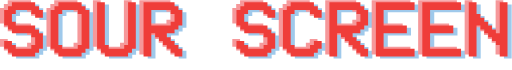
t = 0.00 s
t = 3.00 s: frame unchanged from t = 0.00 s, image omitted
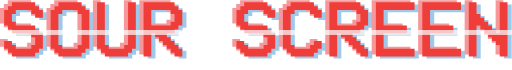
t = 3.63 s
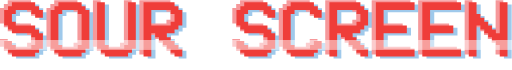
t = 4.25 s
t = 5.50 s: frame unchanged from t = 0.00 s, image omitted
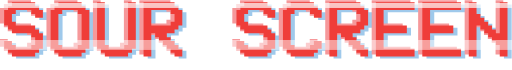
t = 6.75 s

The animated SVG that drew these frames (rendered in a browser with its animation timeline set to each time). Animation: 1 CSS @keyframes rule; one cycle of 8.00 s, repeats indefinitely.

<svg height="100px" width="300px" xmlns="http://www.w3.org/2000/svg" viewBox="0 0 516.79 70.19"><defs><style>.tracking-line-top {
        animation: animate-tracking-line;
        animation-timing-function: ease-in-out;
        animation-iteration-count: infinite;
        animation-fill-mode: forwards;
        animation-duration: 5s;
      }

      .tracking-line-bottom {
        background-color: white;
        animation: animate-tracking-line;
        animation-timing-function: ease-in-out;
        animation-iteration-count: infinite;
        animation-fill-mode: backwards;
        animation-duration: 5s;
        animation-delay: 3s;
      }

      @keyframes animate-tracking-line {
        0% {
          transform: translate(0px, 100px);
        }
        50% {
          transform: translate(0px, -20px);
        }
        100% {
          transform: translate(0px, 100px);
        }
      }
.cls-1{fill:#9fc9eb;}.cls-2{fill:#f6989a;}.cls-3{fill:#ef3d39;}
.cls-4{fill:white;
  width:100%;}
.cls-4:first-of-type{
  height:5px;
  opacity:0.7;
}
.cls-4:last-of-type{
  height:10px;
  opacity:0.5;
}</style></defs><g id="logo"><path class="cls-1" d="M48.6,32.55h3.91v7.81H44.69V36.45H40.78v-3.9H25.15v3.9H21.24v7.82h3.91v3.91H44.69v3.91H48.6V56h3.91V71.63H48.6v3.9H44.69v3.91H21.24V75.53h-3.9v-3.9H13.43V63.81h7.81v3.91h3.91v3.91H40.78V67.72h3.91V59.9H40.78V56H21.24v-3.9h-3.9V48.18H13.43V32.55h3.91V28.64h3.9V24.73H44.69v3.91H48.6Z" transform="translate(-5 -20.52)"/><path class="cls-1" d="M68.14,28.64V24.73H91.59v3.91h3.9v3.91H99.4V71.63H95.49v3.9h-3.9v3.91H68.14V75.53H64.23v-3.9H60.32V32.55h3.91V28.64Zm19.54,3.91H72.05v3.9H68.14V67.72h3.91v3.91H87.68V67.72h3.91V36.45H87.68Z" transform="translate(-5 -20.52)"/><path class="cls-1" d="M111.13,71.63h-3.91V24.73H115v43h3.91v3.91h15.63V67.72h3.91v-43h7.82v46.9h-3.91v3.9h-3.91v3.91H115V75.53h-3.9Z" transform="translate(-5 -20.52)"/><path class="cls-1" d="M165.84,56h-3.91V79.44h-7.82V24.73h31.27v3.91h3.91v3.91h3.9V48.18h-3.9v3.91h-3.91V56h-7.82V59.9h3.91v3.91h3.91v3.91h3.91v3.91h3.9v7.81h-7.81V75.53h-3.91v-3.9h-3.91V67.72h-3.91V63.81h-3.9V59.9h-3.91Zm-3.91-23.44V48.18h19.54V44.27h3.91V36.45h-3.91v-3.9Z" transform="translate(-5 -20.52)"/><path class="cls-1" d="M283.08,32.55H287v7.81h-7.81V36.45h-3.91v-3.9H259.63v3.9h-3.91v7.82h3.91v3.91h19.54v3.91h3.91V56H287V71.63h-3.9v3.9h-3.91v3.91H255.72V75.53h-3.91v-3.9H247.9V63.81h7.82v3.91h3.91v3.91h15.63V67.72h3.91V59.9h-3.91V56H255.72v-3.9h-3.91V48.18H247.9V32.55h3.91V28.64h3.91V24.73h23.45v3.91h3.91Z" transform="translate(-5 -20.52)"/><path class="cls-1" d="M306.52,71.63h15.63V67.72h3.91V63.81h7.82v7.82H330v3.9h-3.91v3.91H302.61V75.53h-3.9v-3.9H294.8V32.55h3.91V28.64h3.9V24.73h23.45v3.91H330v3.91h3.91v7.81h-7.82V36.45h-3.91v-3.9H306.52v3.9h-3.91V67.72h3.91Z" transform="translate(-5 -20.52)"/><path class="cls-1" d="M353.42,56h-3.91V79.44h-7.82V24.73H373v3.91h3.91v3.91h3.9V48.18h-3.9v3.91H373V56h-7.82V59.9h3.91v3.91H373v3.91h3.91v3.91h3.9v7.81H373V75.53h-3.91v-3.9h-3.91V67.72h-3.9V63.81h-3.91V59.9h-3.91Zm-3.91-23.44V48.18h19.54V44.27H373V36.45h-3.91v-3.9Z" transform="translate(-5 -20.52)"/><path class="cls-1" d="M427.67,24.73v7.82H396.41V48.18h23.44V56H396.41V71.63h31.26v7.81H388.59V24.73Z" transform="translate(-5 -20.52)"/><path class="cls-1" d="M474.57,24.73v7.82H443.3V48.18h23.45V56H443.3V71.63h31.27v7.81H435.49V24.73Z" transform="translate(-5 -20.52)"/><path class="cls-1" d="M490.2,48.18V79.44h-7.82V24.73h7.82V36.45h3.91v3.91H498v3.91h3.91v3.91h3.91v3.91h3.91V56h3.91V24.73h7.81V79.44h-7.81V67.72h-3.91V63.81h-3.91V59.9h-3.91V56H498v-3.9h-3.9V48.18Z" transform="translate(-5 -20.52)"/><path class="cls-2" d="M40.17,28.33h3.91v7.82H36.27V32.24H32.36V28.33H16.73v3.91H12.82v7.82h3.91V44H36.27v3.91h3.9v3.91h3.91V67.41H40.17v3.91h-3.9v3.91H12.82V71.32H8.91V67.41H5V59.6h7.82v3.9h3.91v3.91H32.36V63.5h3.91V55.69H32.36V51.78H12.82V47.87H8.91V44H5V28.33H8.91V24.42h3.91v-3.9H36.27v3.9h3.9Z" transform="translate(-5 -20.52)"/><path class="cls-2" d="M59.71,24.42v-3.9H83.16v3.9h3.91v3.91H91V67.41H87.07v3.91H83.16v3.91H59.71V71.32h-3.9V67.41H51.9V28.33h3.91V24.42Zm19.54,3.91H63.62v3.91H59.71V63.5h3.91v3.91H79.25V63.5h3.91V32.24H79.25Z" transform="translate(-5 -20.52)"/><path class="cls-2" d="M102.7,67.41H98.79V20.52h7.82v43h3.91v3.91h15.63V63.5h3.91v-43h7.81V67.41H134v3.91h-3.91v3.91H106.61V71.32H102.7Z" transform="translate(-5 -20.52)"/><path class="cls-2" d="M157.41,51.78H153.5V75.23h-7.81V20.52H177v3.9h3.91v3.91h3.91V44h-3.91v3.91H177v3.91h-7.81v3.91H173V59.6H177v3.9h3.91v3.91h3.91v7.82H177V71.32H173V67.41h-3.9V63.5h-3.91V59.6h-3.91V55.69h-3.91ZM153.5,28.33V44H173v-3.9H177V32.24H173V28.33Z" transform="translate(-5 -20.52)"/><path class="cls-2" d="M274.65,28.33h3.91v7.82h-7.82V32.24h-3.91V28.33H251.2v3.91h-3.9v7.82h3.9V44h19.54v3.91h3.91v3.91h3.91V67.41h-3.91v3.91h-3.91v3.91H247.3V71.32h-3.91V67.41h-3.91V59.6h7.82v3.9h3.9v3.91h15.63V63.5h3.91V55.69h-3.91V51.78H247.3V47.87h-3.91V44h-3.91V28.33h3.91V24.42h3.91v-3.9h23.44v3.9h3.91Z" transform="translate(-5 -20.52)"/><path class="cls-2" d="M298.1,67.41h15.63V63.5h3.91V59.6h7.81v7.81h-3.9v3.91h-3.91v3.91H294.19V71.32h-3.91V67.41h-3.91V28.33h3.91V24.42h3.91v-3.9h23.45v3.9h3.91v3.91h3.9v7.82h-7.81V32.24h-3.91V28.33H298.1v3.91h-3.91V63.5h3.91Z" transform="translate(-5 -20.52)"/><path class="cls-2" d="M345,51.78h-3.9V75.23h-7.82V20.52h31.26v3.9h3.91v3.91h3.91V44h-3.91v3.91h-3.91v3.91h-7.81v3.91h3.91V59.6h3.9v3.9h3.91v3.91h3.91v7.82h-7.82V71.32h-3.9V67.41h-3.91V63.5h-3.91V59.6H348.9V55.69H345Zm-3.9-23.45V44h19.54v-3.9h3.9V32.24h-3.9V28.33Z" transform="translate(-5 -20.52)"/><path class="cls-2" d="M419.24,20.52v7.81H388V44h23.45v7.82H388V67.41h31.26v7.82H380.17V20.52Z" transform="translate(-5 -20.52)"/><path class="cls-2" d="M466.14,20.52v7.81H434.88V44h23.44v7.82H434.88V67.41h31.26v7.82H427.06V20.52Z" transform="translate(-5 -20.52)"/><path class="cls-2" d="M481.77,44V75.23H474V20.52h7.81V32.24h3.91v3.91h3.91v3.91h3.91V44h3.9v3.91h3.91v3.91h3.91V20.52H513V75.23h-7.82V63.5h-3.91V59.6H497.4V55.69h-3.9V51.78h-3.91V47.87h-3.91V44Z" transform="translate(-5 -20.52)"/><polygon class="cls-3" points="39.38 6.01 35.48 6.01 35.48 2.11 12.03 2.11 12.03 6.01 8.12 6.01 8.12 9.92 4.21 9.92 4.21 25.55 8.12 25.55 8.12 29.46 12.03 29.46 12.03 33.37 31.57 33.37 31.57 37.28 35.48 37.28 35.48 45.09 31.57 45.09 31.57 49 15.94 49 15.94 45.09 12.03 45.09 12.03 41.19 4.21 41.19 4.21 49 8.12 49 8.12 52.91 12.03 52.91 12.03 56.82 35.48 56.82 35.48 52.91 39.38 52.91 39.38 49 43.29 49 43.29 33.37 39.38 33.37 39.38 29.46 35.48 29.46 35.48 25.55 15.94 25.55 15.94 21.65 12.03 21.65 12.03 13.83 15.94 13.83 15.94 9.92 31.57 9.92 31.57 13.83 35.48 13.83 35.48 17.74 43.29 17.74 43.29 9.92 39.38 9.92 39.38 6.01"/><path class="cls-3" d="M91.28,26.53H87.37V22.62H63.93v3.91H60v3.91H56.11V69.52H60v3.91h3.91v3.91H87.37V73.43h3.91V69.52h3.91V30.44H91.28ZM87.37,65.61h-3.9v3.91H67.83V65.61h-3.9V34.35h3.9V30.44H83.47v3.91h3.9Z" transform="translate(-5 -20.52)"/><polygon class="cls-3" points="129.27 45.09 125.36 45.09 125.36 49 109.73 49 109.73 45.09 105.82 45.09 105.82 2.11 98 2.11 98 49 101.91 49 101.91 52.91 105.82 52.91 105.82 56.82 129.27 56.82 129.27 52.91 133.18 52.91 133.18 49 137.08 49 137.08 2.11 129.27 2.11 129.27 45.09"/><path class="cls-3" d="M185.07,26.53h-3.9V22.62H149.9V77.34h7.82V53.89h3.91V57.8h3.9v3.9h3.91v3.91h3.91v3.91h3.91v3.91h3.91v3.91H189V69.52h-3.91V65.61h-3.9V61.7h-3.91V57.8h-3.91V53.89h7.82V50h3.9V46.07H189V30.44h-3.91Zm-3.9,15.63h-3.91v3.91H157.72V30.44h19.54v3.91h3.91Z" transform="translate(-5 -20.52)"/><polygon class="cls-3" points="273.86 6.01 269.95 6.01 269.95 2.11 246.51 2.11 246.51 6.01 242.6 6.01 242.6 9.92 238.69 9.92 238.69 25.55 242.6 25.55 242.6 29.46 246.51 29.46 246.51 33.37 266.05 33.37 266.05 37.28 269.95 37.28 269.95 45.09 266.05 45.09 266.05 49 250.41 49 250.41 45.09 246.51 45.09 246.51 41.19 238.69 41.19 238.69 49 242.6 49 242.6 52.91 246.51 52.91 246.51 56.82 269.95 56.82 269.95 52.91 273.86 52.91 273.86 49 277.77 49 277.77 33.37 273.86 33.37 273.86 29.46 269.95 29.46 269.95 25.55 250.41 25.55 250.41 21.65 246.51 21.65 246.51 13.83 250.41 13.83 250.41 9.92 266.05 9.92 266.05 13.83 269.95 13.83 269.95 17.74 277.77 17.74 277.77 9.92 273.86 9.92 273.86 6.01"/><polygon class="cls-3" points="320.76 6.01 316.85 6.01 316.85 2.11 293.4 2.11 293.4 6.01 289.49 6.01 289.49 9.92 285.59 9.92 285.59 49 289.49 49 289.49 52.91 293.4 52.91 293.4 56.82 316.85 56.82 316.85 52.91 320.76 52.91 320.76 49 324.67 49 324.67 41.19 316.85 41.19 316.85 45.09 312.94 45.09 312.94 49 297.31 49 297.31 45.09 293.4 45.09 293.4 13.83 297.31 13.83 297.31 9.92 312.94 9.92 312.94 13.83 316.85 13.83 316.85 17.74 324.67 17.74 324.67 9.92 320.76 9.92 320.76 6.01"/><path class="cls-3" d="M372.66,26.53h-3.91V22.62H337.48V77.34h7.82V53.89h3.91V57.8h3.91v3.9H357v3.91h3.91v3.91h3.91v3.91h3.91v3.91h7.81V69.52h-3.9V65.61h-3.91V61.7h-3.91V57.8h-3.91V53.89h7.82V50h3.91V46.07h3.9V30.44h-3.9Zm-3.91,15.63h-3.91v3.91H345.3V30.44h19.54v3.91h3.91Z" transform="translate(-5 -20.52)"/><polygon class="cls-3" points="379.38 56.82 418.46 56.82 418.46 49 387.19 49 387.19 33.37 410.64 33.37 410.64 25.55 387.19 25.55 387.19 9.92 418.46 9.92 418.46 2.11 379.38 2.11 379.38 56.82"/><polygon class="cls-3" points="426.27 56.82 465.35 56.82 465.35 49 434.09 49 434.09 33.37 457.54 33.37 457.54 25.55 434.09 25.55 434.09 9.92 465.35 9.92 465.35 2.11 426.27 2.11 426.27 56.82"/><polygon class="cls-3" points="504.43 2.11 504.43 33.37 500.52 33.37 500.52 29.46 496.62 29.46 496.62 25.55 492.71 25.55 492.71 21.65 488.8 21.65 488.8 17.74 484.89 17.74 484.89 13.83 480.99 13.83 480.99 2.11 473.17 2.11 473.17 56.82 480.99 56.82 480.99 25.55 484.89 25.55 484.89 29.46 488.8 29.46 488.8 33.37 492.71 33.37 492.71 37.28 496.62 37.28 496.62 41.19 500.52 41.19 500.52 45.09 504.43 45.09 504.43 56.82 512.25 56.82 512.25 2.11 504.43 2.11"/></g>
<g id="rects"><rect class="cls-4 tracking-line-top"/><rect class="cls-4 tracking-line-bottom"/></g>
</svg>